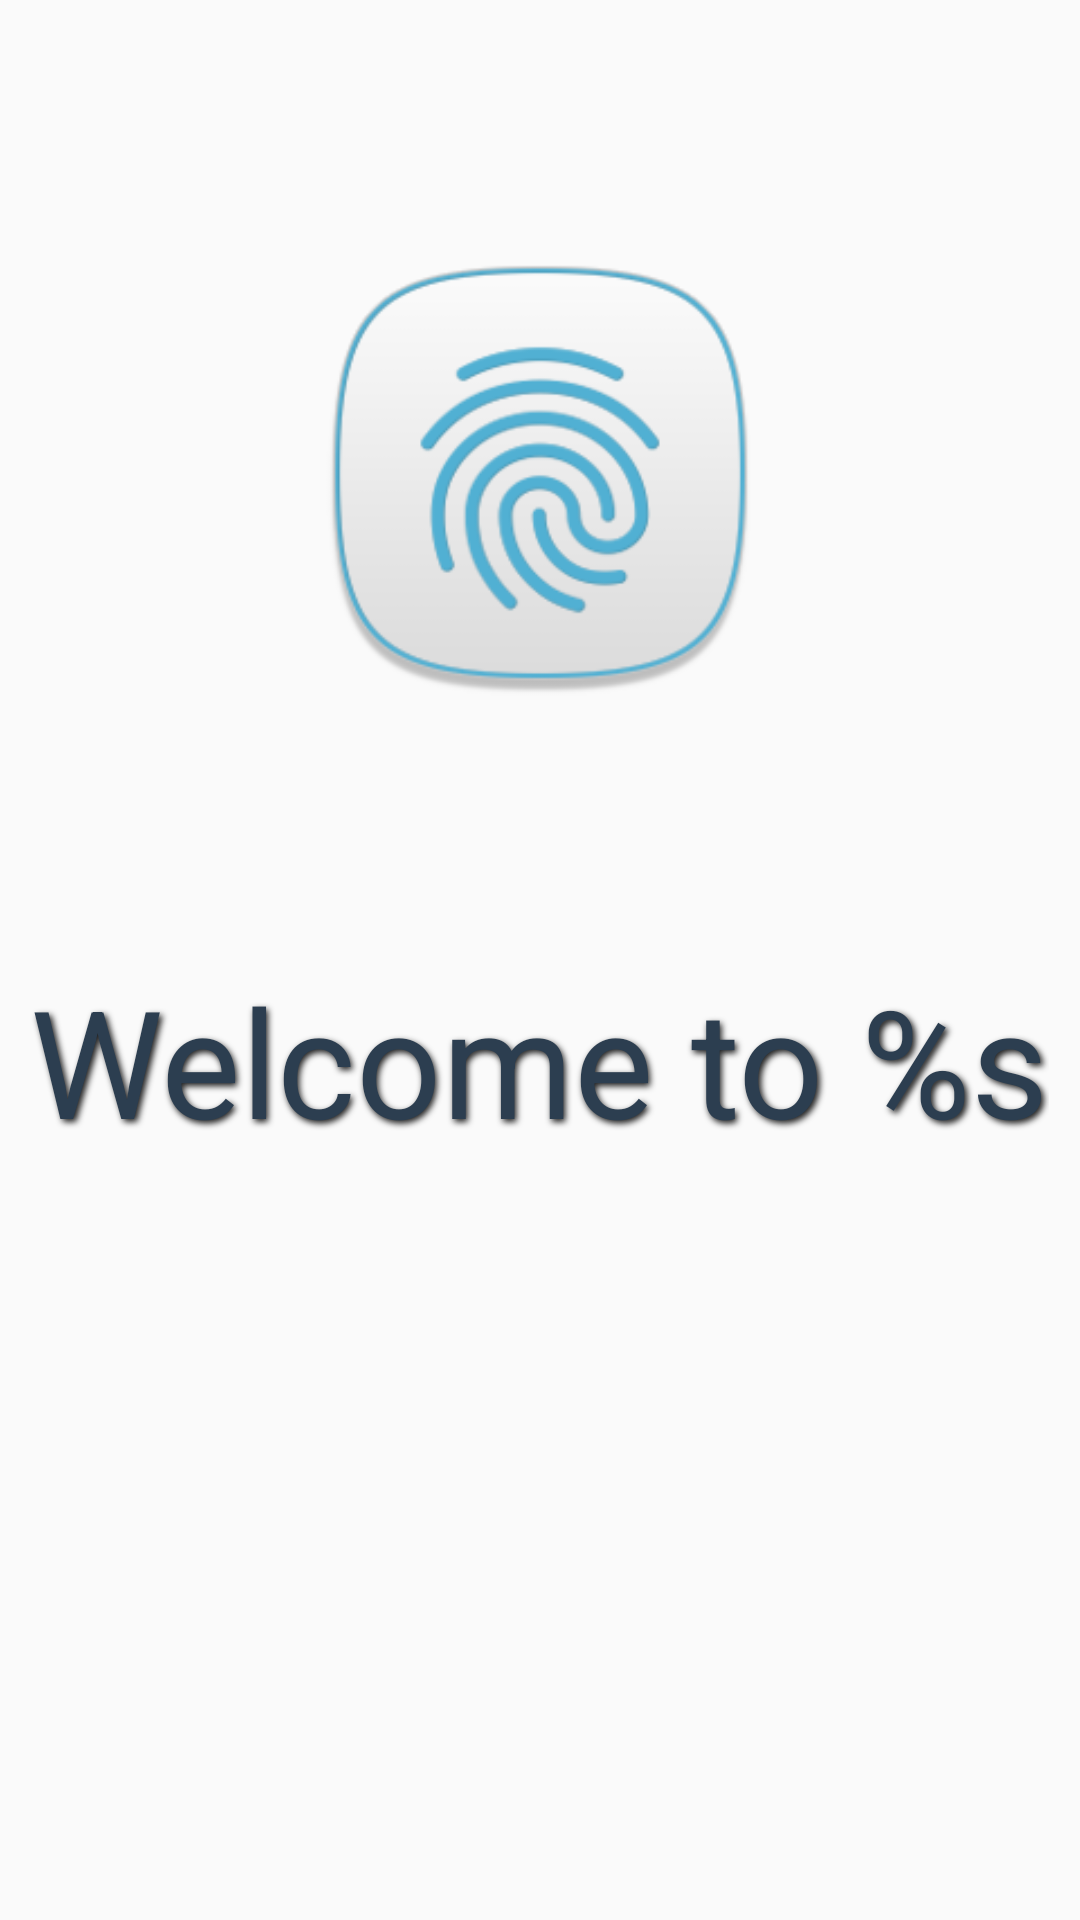

Write the Android layout XML for this screen, with the resource values it uses.
<!-- AndroidManifest.xml: application theme AppTheme -->
<!-- res/layout/activity_introduction.xml -->
<?xml version="1.0" encoding="utf-8"?>
<LinearLayout xmlns:android="http://schemas.android.com/apk/res/android"
    xmlns:app="http://schemas.android.com/apk/res-auto"
    xmlns:tools="http://schemas.android.com/tools"
    android:layout_width="match_parent"
    android:layout_height="match_parent"
    android:orientation="vertical"
    android:paddingBottom="@dimen/activity_vertical_margin"
    android:paddingLeft="@dimen/activity_horizontal_margin"
    android:paddingRight="@dimen/activity_horizontal_margin"
    android:paddingTop="@dimen/activity_vertical_margin"
    tools:context=".IntroductionActivity">

    <RelativeLayout
        android:layout_width="match_parent"
        android:layout_height="0dp"
        android:layout_weight="1">

        <android.support.v7.widget.AppCompatImageView
            android:layout_width="144dp"
            android:layout_height="144dp"
            android:layout_centerInParent="true"
            app:srcCompat="@mipmap/ic_launcher" />
    </RelativeLayout>

    <RelativeLayout
        android:layout_width="match_parent"
        android:layout_height="0dp"
        android:layout_weight="1">

        <android.support.v7.widget.AppCompatTextView
            android:id="@+id/tvAppName"
            android:layout_width="wrap_content"
            android:layout_height="wrap_content"
            android:layout_alignParentTop="true"
            android:layout_centerHorizontal="true"
            android:gravity="center"
            android:shadowColor="@color/background_dark"
            android:shadowDx="2.5"
            android:shadowDy="2.5"
            android:shadowRadius="5"
            android:text="@string/welcome_to_usecurity"
            android:textColor="@color/colorAccent"
            android:textSize="50sp" />
    </RelativeLayout>
</LinearLayout>
<!-- resources referenced by this layout -->
<resources>
  <color name="background_dark">#ff212121</color>
  <color name="colorAccent">@color/midnight_blue</color>
  <!-- mipmap ic_launcher: png bitmap (mipmap-xhdpi, 38757 bytes) -->
  <string name="welcome_to_usecurity">Welcome to %s</string>
  <style name="AppTheme" parent="Theme.AppCompat.Light.NoActionBar">
          <item name="colorPrimary">@color/colorPrimary</item>
          <item name="colorPrimaryDark">@color/colorPrimaryDark</item>
          <item name="colorAccent">@color/colorAccent</item>
          <item name="android:navigationBarColor">@color/colorPrimary</item>
          <item name="android:windowBackground">@color/colorPrimary</item>
          <item name="android:windowTranslucentNavigation">true</item>
      </style>
  <color name="midnight_blue">#2C3E50</color>
  <color name="colorPrimary">@color/background_light</color>
  <color name="colorPrimaryDark">@color/background_light_dark</color>
  <color name="background_light">#fffafafa</color>
  <color name="background_light_dark">#ffe1e1e1</color>
</resources>
